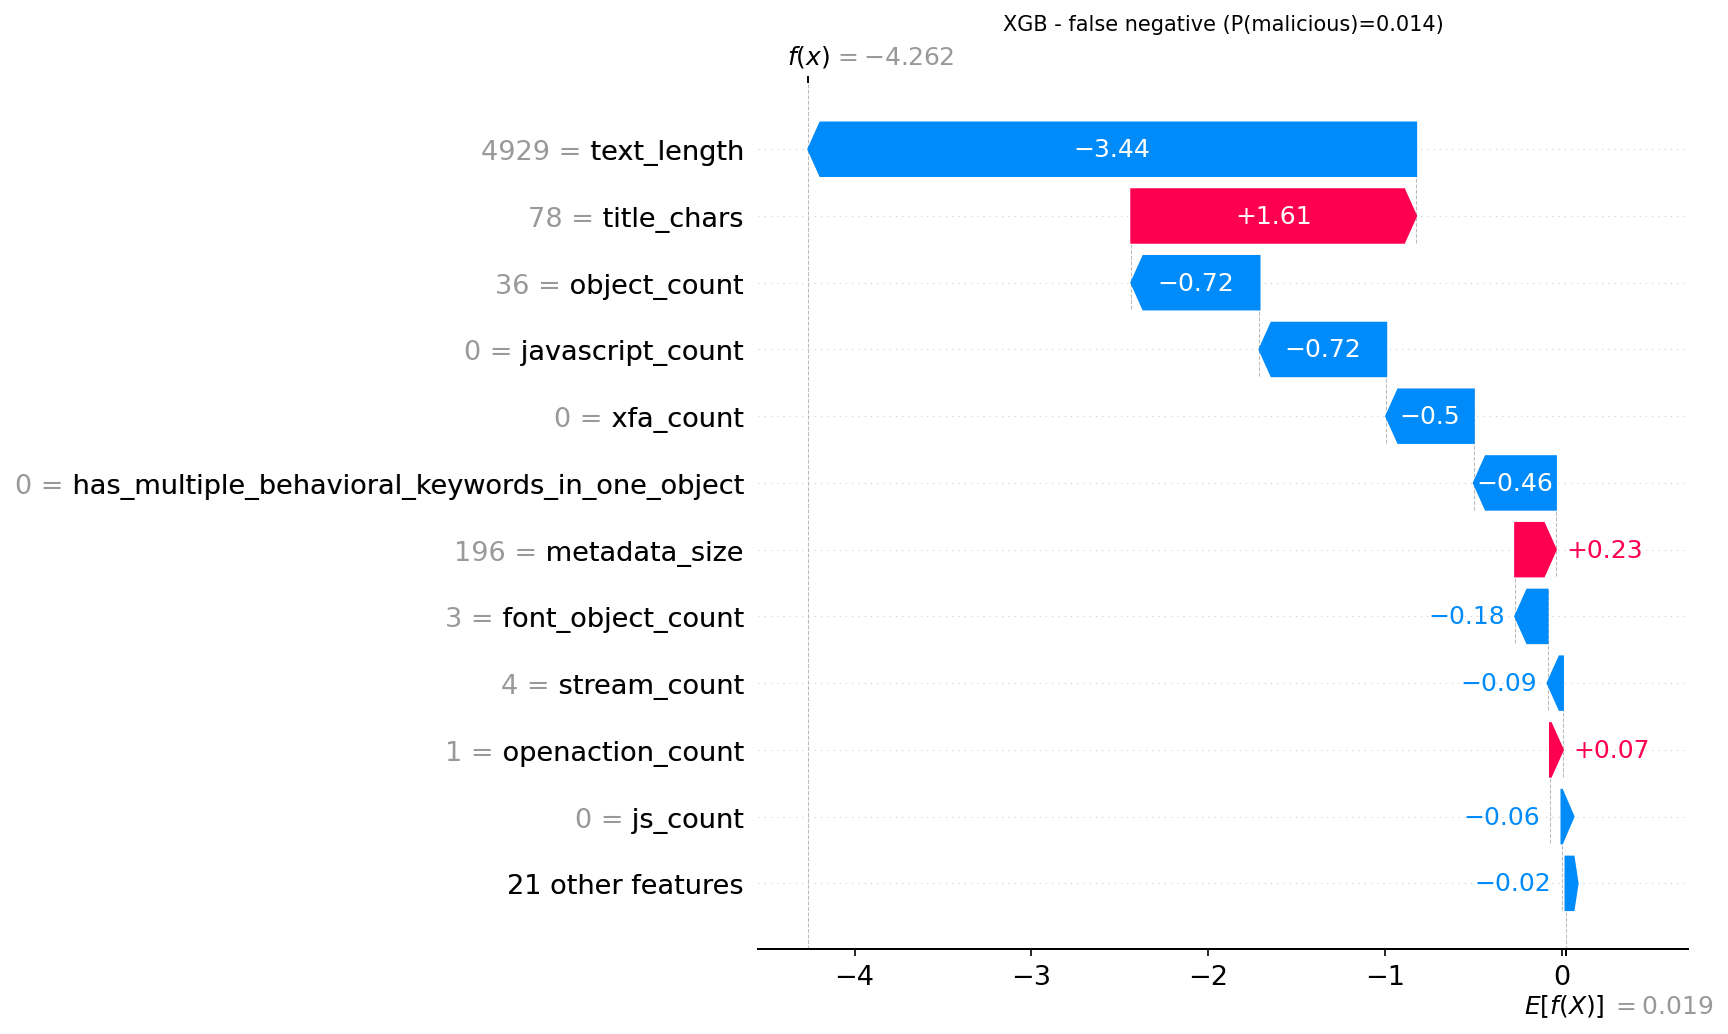

Source data for this figure (header and first rows):
actual, predicted, probability_malicious, feature, feature_value, shap_value
1, 0, 0.0139, text_length, 4929, -3.436
1, 0, 0.0139, title_chars, 78.0, 1.61
1, 0, 0.0139, object_count, 36.0, -0.7244
1, 0, 0.0139, javascript_count, 0.0, -0.7163
1, 0, 0.0139, xfa_count, 0.0, -0.4951
1, 0, 0.0139, has_multiple_behavioral_keywords_in_one_…, 0.0, -0.4641
1, 0, 0.0139, metadata_size, 196.0, 0.2298
1, 0, 0.0139, font_object_count, 3.0, -0.1828
1, 0, 0.0139, stream_count, 4.0, -0.08674
1, 0, 0.0139, openaction_count, 1.0, 0.0726
1, 0, 0.0139, js_count, 0.0, -0.06495
1, 0, 0.0139, uri_count, 46.0, 0.06473
1, 0, 0.0139, entropy_of_streams, 6.955, 0.04461
1, 0, 0.0139, endstream_count, 2.0, -0.0442
1, 0, 0.0139, average_stream_size, 871.5, -0.03337
1, 0, 0.0139, total_filters, 2.0, -0.03106
1, 0, 0.0139, page_count, 2.0, -0.01775
1, 0, 0.0139, used_ocr, 0.0, -0.0165
1, 0, 0.0139, file_size, 18969, 0.01613
1, 0, 0.0139, acroform_count, 0.0, -0.01588
1, 0, 0.0139, aa_count, 0.0, 0.01136
1, 0, 0.0139, image_count, 0.0, -0.01069
1, 0, 0.0139, name_obfuscations, 0.0, 0.009646
1, 0, 0.0139, action_count, 0.0, -0.006579
1, 0, 0.0139, valid_pdf_header, 1.0, 0.006262
1, 0, 0.0139, objstm_count, 0.0, -0.003791
1, 0, 0.0139, uses_nonstandard_port, 0.0, 0.002897
1, 0, 0.0139, nested_filter_objects, 0.0, 0.001379
1, 0, 0.0139, encrypted, 0.0, 0.0
1, 0, 0.0139, launch_count, 0.0, 0.0
1, 0, 0.0139, colors_count, 0.0, 0.0
1, 0, 0.0139, richmedia_count, 0.0, 0.0
